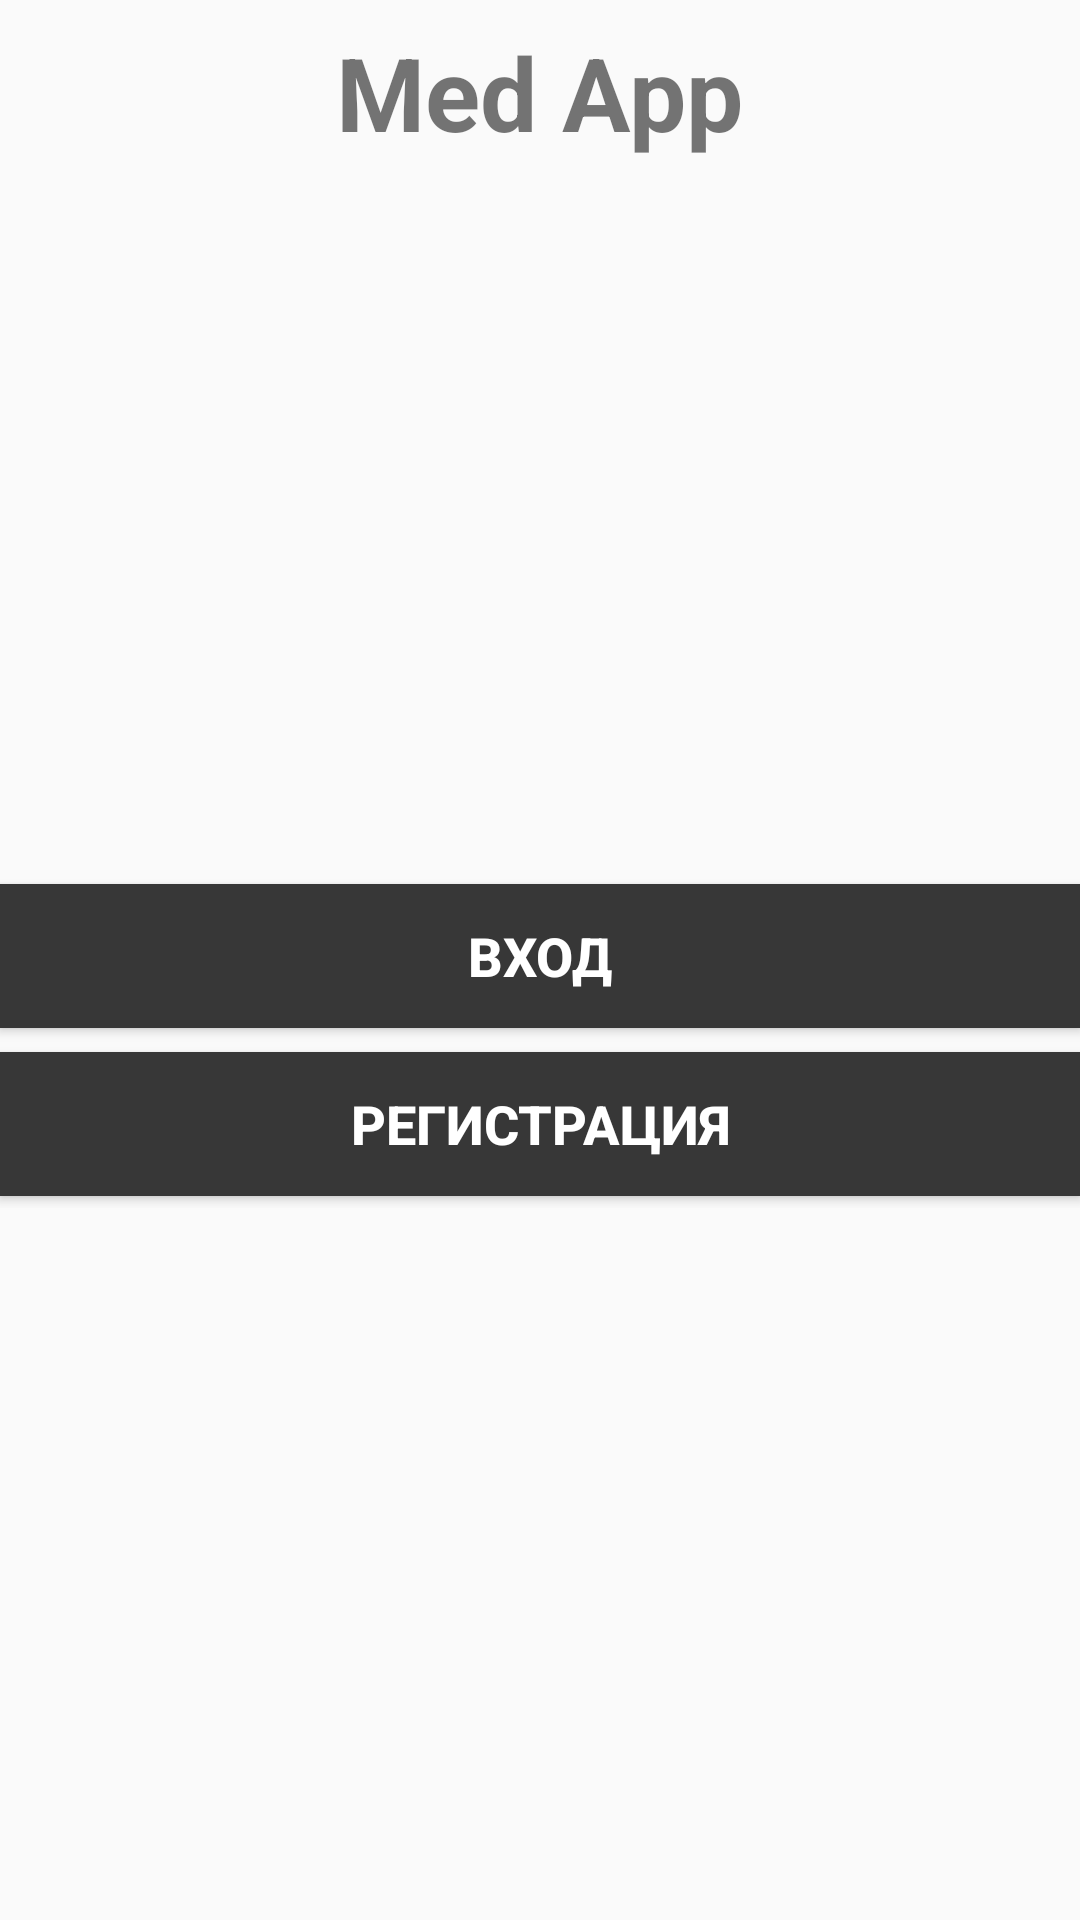

Write the Android layout XML for this screen, with the resource values it uses.
<!-- AndroidManifest.xml: application theme Theme.MedApp -->
<!-- res/layout/activity_main.xml -->
<?xml version="1.0" encoding="utf-8"?>
<androidx.constraintlayout.widget.ConstraintLayout xmlns:android="http://schemas.android.com/apk/res/android"
    xmlns:app="http://schemas.android.com/apk/res-auto"
    xmlns:tools="http://schemas.android.com/tools"
    android:layout_width="match_parent"
    android:layout_height="match_parent"
    tools:context=".MainActivity">

    <LinearLayout
        android:layout_width="match_parent"
        android:layout_height="wrap_content"
        android:orientation="vertical"
        app:layout_constraintBottom_toBottomOf="parent"
        app:layout_constraintEnd_toEndOf="parent"
        app:layout_constraintStart_toStartOf="parent"
        app:layout_constraintTop_toBottomOf="@+id/textView">


        <Button
            android:id="@+id/enter_loginBtn"
            style="@style/mainBtnStyle"
            android:text="Вход" />

        <Button
            android:id="@+id/enter_regBtn"
            style="@style/mainBtnStyle"
            android:text="Регистрация" />
    </LinearLayout>

    <TextView
        android:id="@+id/textView"
        android:layout_width="wrap_content"
        android:layout_height="wrap_content"
        android:text="Med App"
        android:layout_margin="8dp"
        android:textSize="34sp"
        android:textStyle="bold"
        app:layout_constraintEnd_toEndOf="parent"
        app:layout_constraintStart_toStartOf="parent"
        app:layout_constraintTop_toTopOf="parent" />
</androidx.constraintlayout.widget.ConstraintLayout>
<!-- resources referenced by this layout -->
<resources>
  <style name="mainBtnStyle">
          <item name="android:layout_width">match_parent</item>
          <item name="android:layout_height">wrap_content</item>
          <item name="android:background">@color/main_color1</item>
          <item name="android:textColor">@color/white</item>
          <item name="android:layout_marginVertical">4dp</item>
          <item name="android:textStyle">bold</item>
          <item name="android:textSize">18sp</item>
          <item name="android:paddingHorizontal">4dp</item>
      </style>
  <style name="Theme.MedApp" parent="Base.Theme.MedApp" />
  <color name="main_color1">#373737</color>
  <color name="white">#FFFFFFFF</color>
  <style name="Base.Theme.MedApp" parent="Theme.AppCompat.Light.NoActionBar">
          
          
      </style>
</resources>
